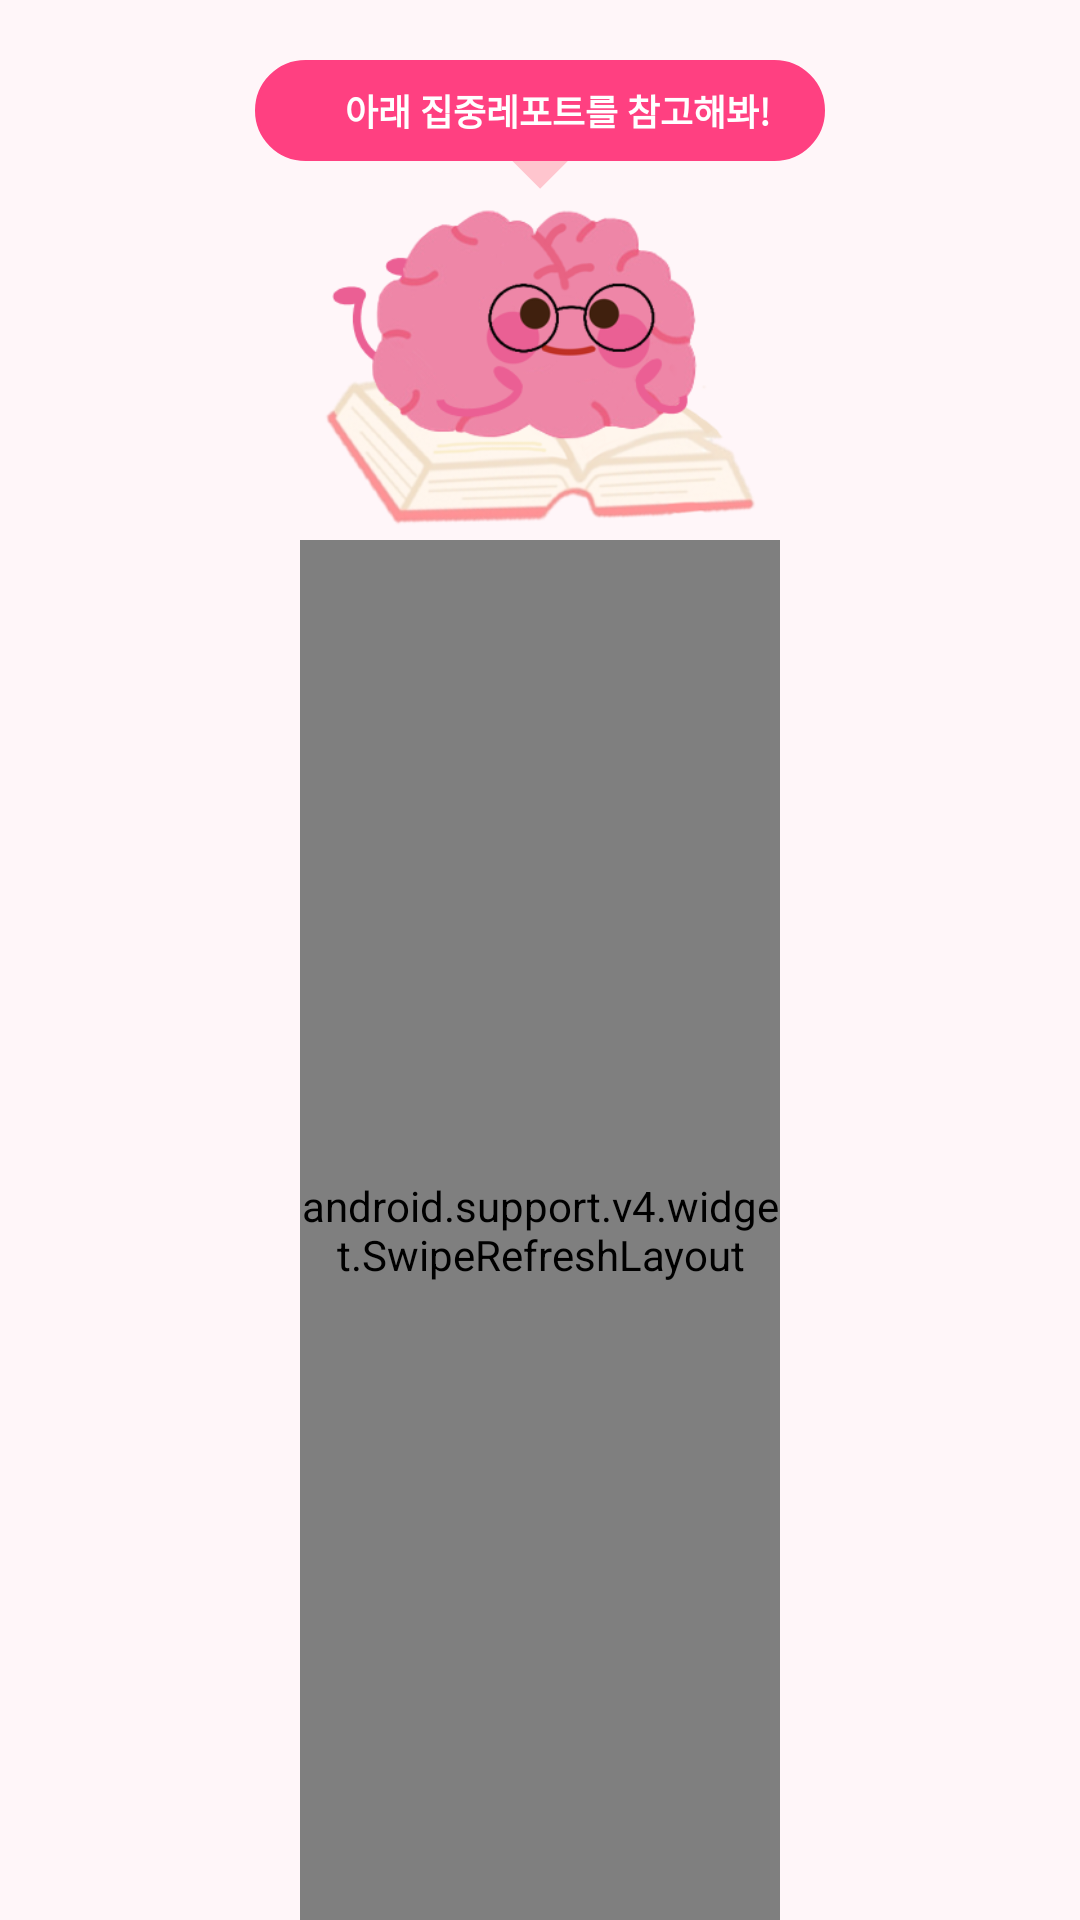

Android layout source for this screen:
<!-- AndroidManifest.xml: application theme AppTheme -->
<!-- res/layout/fragment_result.xml -->
<?xml version="1.0" encoding="utf-8"?>
<LinearLayout android:background="@color/colorBackground"
    xmlns:android="http://schemas.android.com/apk/res/android"
    android:layout_width="match_parent"
    android:layout_height="match_parent"
    android:paddingTop="20dp"
    android:orientation="vertical">
    <FrameLayout
        android:layout_width="190dp"
        android:layout_height="wrap_content"
        android:layout_centerHorizontal="true"
        android:layout_gravity="center_horizontal"
        android:paddingVertical="6dp"
        android:layout_marginLeft="40dp"
        android:layout_marginRight="40dp"
        android:background="@drawable/accent_border_fill">

        <TextView
            android:layout_width="match_parent"
            android:layout_height="wrap_content"
            android:layout_centerHorizontal="true"
            android:layout_marginLeft="12dp"
            android:layout_marginVertical="2dp"
            android:text="아래 집중레포트를 참고해봐!"
            android:fontFamily="@font/notosansregular"
            android:textAlignment="center"
            android:textColor="@color/colorWhite"
            android:textSize="12sp"
            android:textStyle="bold" />
    </FrameLayout>

    <ImageView
        android:layout_width="20dip"
        android:layout_height="20dip"
        android:layout_gravity="center_horizontal"
        android:background="@drawable/chat_box"
        android:layout_marginBottom="-10dp"
        android:rotation="180" />
    <ImageView
        android:layout_width="145dp"
        android:layout_height="116dp"
        android:layout_gravity="center_horizontal"
        android:src="@drawable/lazy_brain"
        android:id="@+id/main_logo"/>

    <android.support.v4.widget.SwipeRefreshLayout
        android:id="@+id/sl_result_report_refresh"
        android:layout_marginStart="100dp"
        android:layout_marginEnd="100dp"
        android:layout_width="match_parent"
        android:layout_height="match_parent">

    <android.support.v7.widget.RecyclerView
        android:background="@drawable/two_round_border_fill"
        android:id="@+id/rv_report_all_list"
        android:layout_width="match_parent"
        android:layout_height="match_parent"
        android:layout_marginTop="10dp"/>
    </android.support.v4.widget.SwipeRefreshLayout>

</LinearLayout>
<!-- resources referenced by this layout -->
<resources>
  <color name="colorBackground">#F2FFF6F9</color>
  <color name="colorWhite">#FFFFFF</color>
  <!-- drawable accent_border_fill (drawable) -->
  <?xml version="1.0" encoding="utf-8"?>
  <shape xmlns:android="http://schemas.android.com/apk/res/android"
      android:shape="rectangle">
      <solid android:color="@color/colorAccent" />
      <stroke android:width="1dp"
          android:color="@color/colorAccent" />
      <corners android:radius="21dp"/>
  </shape>
  <!-- drawable chat_box (drawable) -->
  <?xml version="1.0" encoding="utf-8"?>
  <layer-list xmlns:android="http://schemas.android.com/apk/res/android" >
      <item>
          <rotate android:fromDegrees="45" android:toDegrees="45" android:pivotX="-40%" android:pivotY="87%" >
              <shape android:shape="rectangle" >
                  <stroke android:color="@color/colorWhiteRed" android:width="10dp"/>
                  <solid android:color="@color/colorWhiteRed" />
              </shape>
          </rotate>
      </item>
  </layer-list>
  <!-- drawable lazy_brain: png bitmap (drawable, 74570 bytes) -->
  <!-- drawable two_round_border_fill (drawable) -->
  <?xml version="1.0" encoding="utf-8"?>
  <shape xmlns:android="http://schemas.android.com/apk/res/android"
      android:shape="rectangle">
      <solid android:color="@color/colorWhite"/>
      <stroke android:width="1dp"
          android:color="@color/colorBabyPink" />
      <corners android:topLeftRadius="20dp" android:topRightRadius="20dp"/>
  </shape>
  <style name="AppTheme" parent="Theme.AppCompat.Light.DarkActionBar">
          
          <item name="colorPrimary">@color/colorPrimary</item>
          <item name="colorPrimaryDark">@color/colorPrimaryDark</item>
          <item name="colorAccent">@color/colorAccent</item>
          <item name="windowNoTitle">true</item>
          
          <item name="android:windowDrawsSystemBarBackgrounds">true</item>
          <item name="android:statusBarColor">@color/colorBackground</item>
          <item name="android:windowTranslucentStatus">false</item>
          <item name="android:windowLightStatusBar">true</item>
      </style>
  <color name="colorAccent">#FF4081</color>
  <color name="colorWhiteRed">#FFC5CE</color>
  <color name="colorBabyPink">#FCD5DB</color>
  <color name="colorPrimary">#FFFFFF</color>
  <color name="colorPrimaryDark">#303F9F</color>
</resources>
